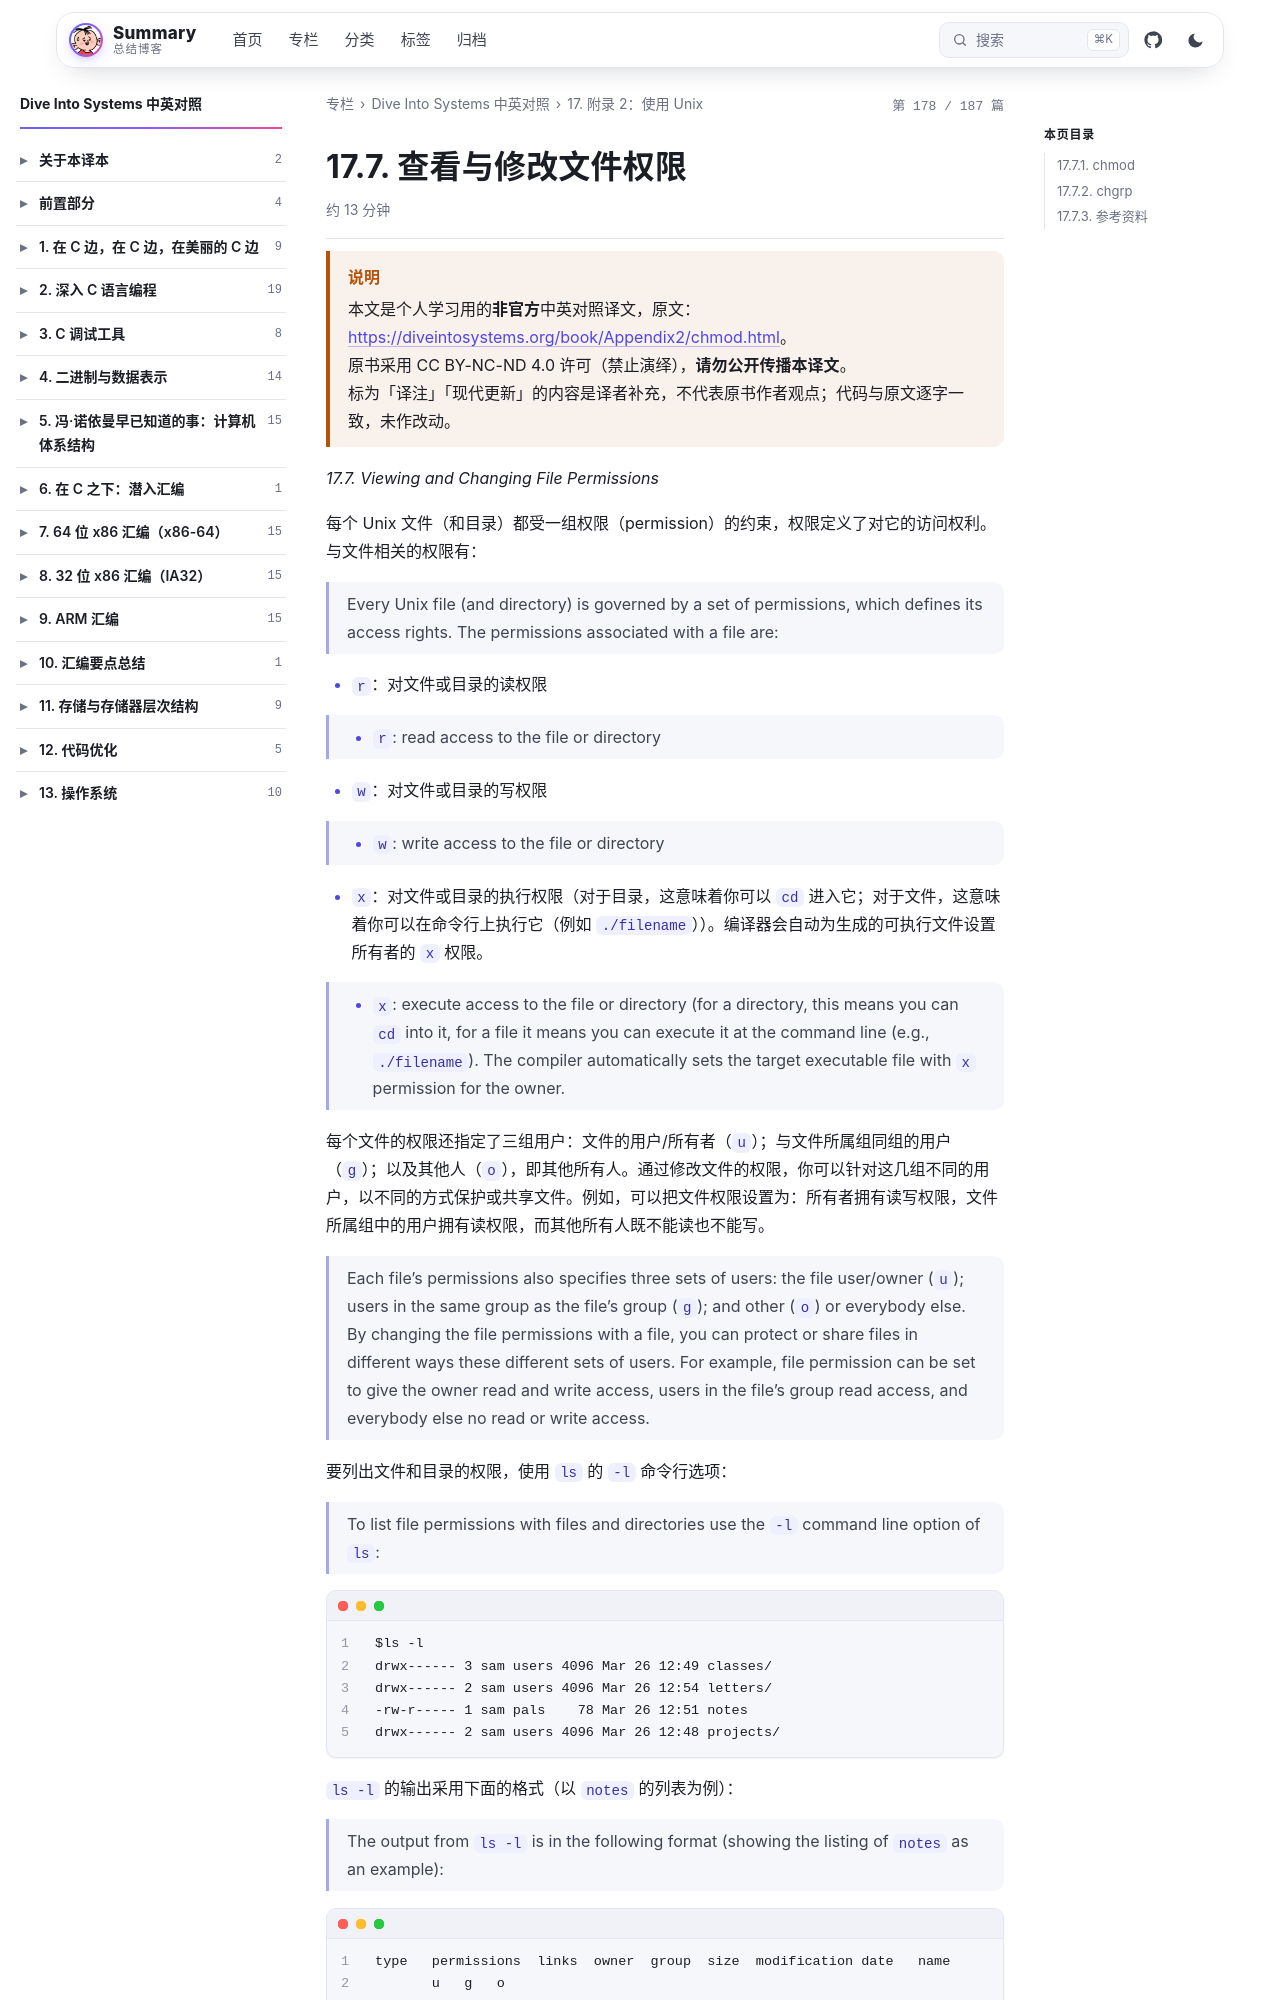

repository: wenPKtalk/wenpktalk.github.io · page: dive-into-systems/Appendix2/17.7-chmod.html · generator: jekyll

---
title: "17.7. 查看与修改文件权限"
original: https://diveintosystems.org/book/Appendix2/chmod.html
credit: "Dive Into Systems (Suzanne J. Matthews, Tia Newhall, Kevin C. Webb)"
license: "CC BY-NC-ND 4.0 — 原书版权归作者所有"
book: dive-into-systems
chapter: Appendix2
order: 8
disableNunjucks: true
---

> [!WARNING] 说明
> 本文是个人学习用的**非官方**中英对照译文，原文：<https://diveintosystems.org/book/Appendix2/chmod.html>。
> 原书采用 CC BY-NC-ND 4.0 许可（禁止演绎），**请勿公开传播本译文**。
> 标为「译注」「现代更新」的内容是译者补充，不代表原书作者观点；代码与原文逐字一致，未作改动。


*17.7. Viewing and Changing File Permissions*

每个 Unix 文件（和目录）都受一组权限（permission）的约束，权限定义了对它的访问权利。与文件相关的权限有：

> Every Unix file (and directory) is governed by a set of permissions, which defines its access rights. The permissions associated with a file are:

- `r`：对文件或目录的读权限

> - `r`: read access to the file or directory

- `w`：对文件或目录的写权限

> - `w`: write access to the file or directory

- `x`：对文件或目录的执行权限（对于目录，这意味着你可以 `cd` 进入它；对于文件，这意味着你可以在命令行上执行它（例如 `./filename`））。编译器会自动为生成的可执行文件设置所有者的 `x` 权限。

> - `x`: execute access to the file or directory (for a directory, this means you can `cd` into it, for a file it means you can execute it at the command line (e.g., `./filename`). The compiler automatically sets the target executable file with `x` permission for the owner.

每个文件的权限还指定了三组用户：文件的用户/所有者（`u`）；与文件所属组同组的用户（`g`）；以及其他人（`o`），即其他所有人。通过修改文件的权限，你可以针对这几组不同的用户，以不同的方式保护或共享文件。例如，可以把文件权限设置为：所有者拥有读写权限，文件所属组中的用户拥有读权限，而其他所有人既不能读也不能写。

> Each file’s permissions also specifies three sets of users: the file user/owner (`u`); users in the same group as the file’s group (`g`); and other (`o`) or everybody else. By changing the file permissions with a file, you can protect or share files in different ways these different sets of users. For example, file permission can be set to give the owner read and write access, users in the file’s group read access, and everybody else no read or write access.

要列出文件和目录的权限，使用 `ls` 的 `-l` 命令行选项：

> To list file permissions with files and directories use the `-l` command line option of `ls`:

```
$ls -l
drwx------ 3 sam users 4096 Mar 26 12:49 classes/
drwx------ 2 sam users 4096 Mar 26 12:54 letters/
-rw-r----- 1 sam pals    78 Mar 26 12:51 notes
drwx------ 2 sam users 4096 Mar 26 12:48 projects/
```

`ls -l` 的输出采用下面的格式（以 `notes` 的列表为例）：

> The output from `ls -l` is in the following format (showing the listing of `notes` as an example):

```
type   permissions  links  owner  group  size  modification date   name
       u   g   o
 -    rw- r-- ---    1     sam    pals   78    Mar 26 12:51       notes
 d    rwx --- ---    3     sam    users 4096   Mar 26 12:49       classes/
```
